Dataset: DipteraDataset (GitHub, newbruns19/instatsMLUP_Courses). Classes: Chrysomya, Lucilia, Rhiniinae, Sarcophaga, Stomorhina.

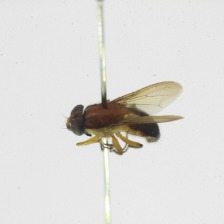
Label: Stomorhina

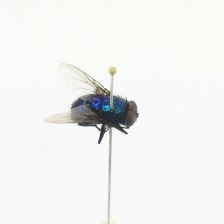
Label: Lucilia

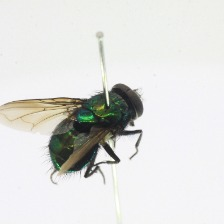
Label: Rhiniinae

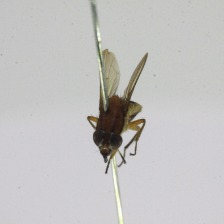
Label: Stomorhina

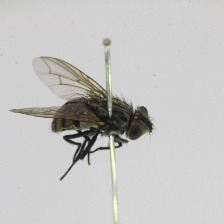
Label: Sarcophaga

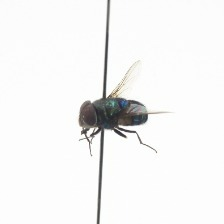
Label: Chrysomya
